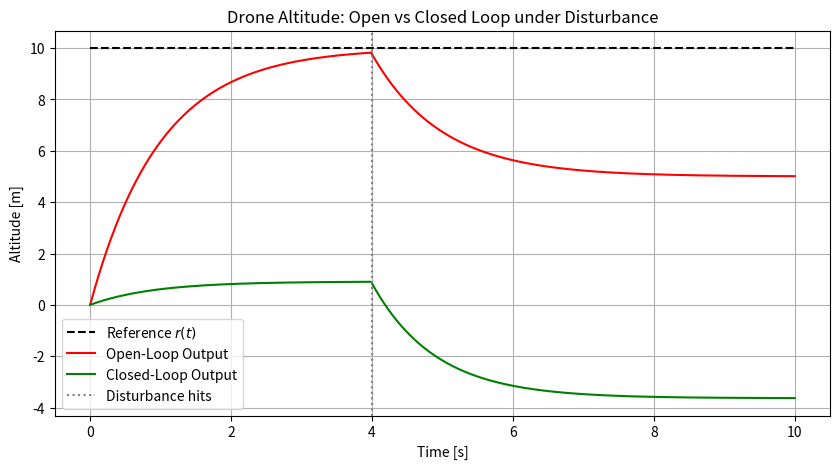

Generate this figure with matplotlib:
import numpy as np
import matplotlib.pyplot as plt

# Time setup
t = np.linspace(0, 10, 500)
dt = t[1] - t[0]

# Reference (Target Altitude = 10m)
r = np.ones_like(t) * 10.0

# System states
y_open = np.zeros_like(t)
y_closed = np.zeros_like(t)

# Controller gains (simplified mapping of error to input)
K_open = 1.0  
K_closed = 0.1

for i in range(1, len(t)):
    # Unmodeled disturbance: a severe downdraft starts at t=4s
    disturbance = -5.0 if t[i] > 4.0 else 0.0

    # OPEN LOOP: Input u(t) is pre-computed based on reference only. Blind to reality.
    u_open = K_open * r[i]
    # Plant dynamics integration: next_state = current_state + (input + disturbance) * dt
    y_open[i] = y_open[i-1] + (u_open - y_open[i-1] + disturbance) * dt

    # CLOSED LOOP: Input u(t) is based on ERROR.
    e = r[i] - y_closed[i-1]
    u_closed = K_closed * e
    # Plant dynamics integration
    y_closed[i] = y_closed[i-1] + (u_closed - y_closed[i-1] + disturbance) * dt

plt.figure(figsize=(10, 5))
plt.plot(t, r, 'k--', label='Reference $r(t)$')
plt.plot(t, y_open, 'r', label='Open-Loop Output')
plt.plot(t, y_closed, 'g', label='Closed-Loop Output')
plt.axvline(4.0, color='gray', linestyle=':', label='Disturbance hits')
plt.xlabel('Time [s]')
plt.ylabel('Altitude [m]')
plt.title('Drone Altitude: Open vs Closed Loop under Disturbance')
plt.legend()
plt.grid(True)
plt.show()
